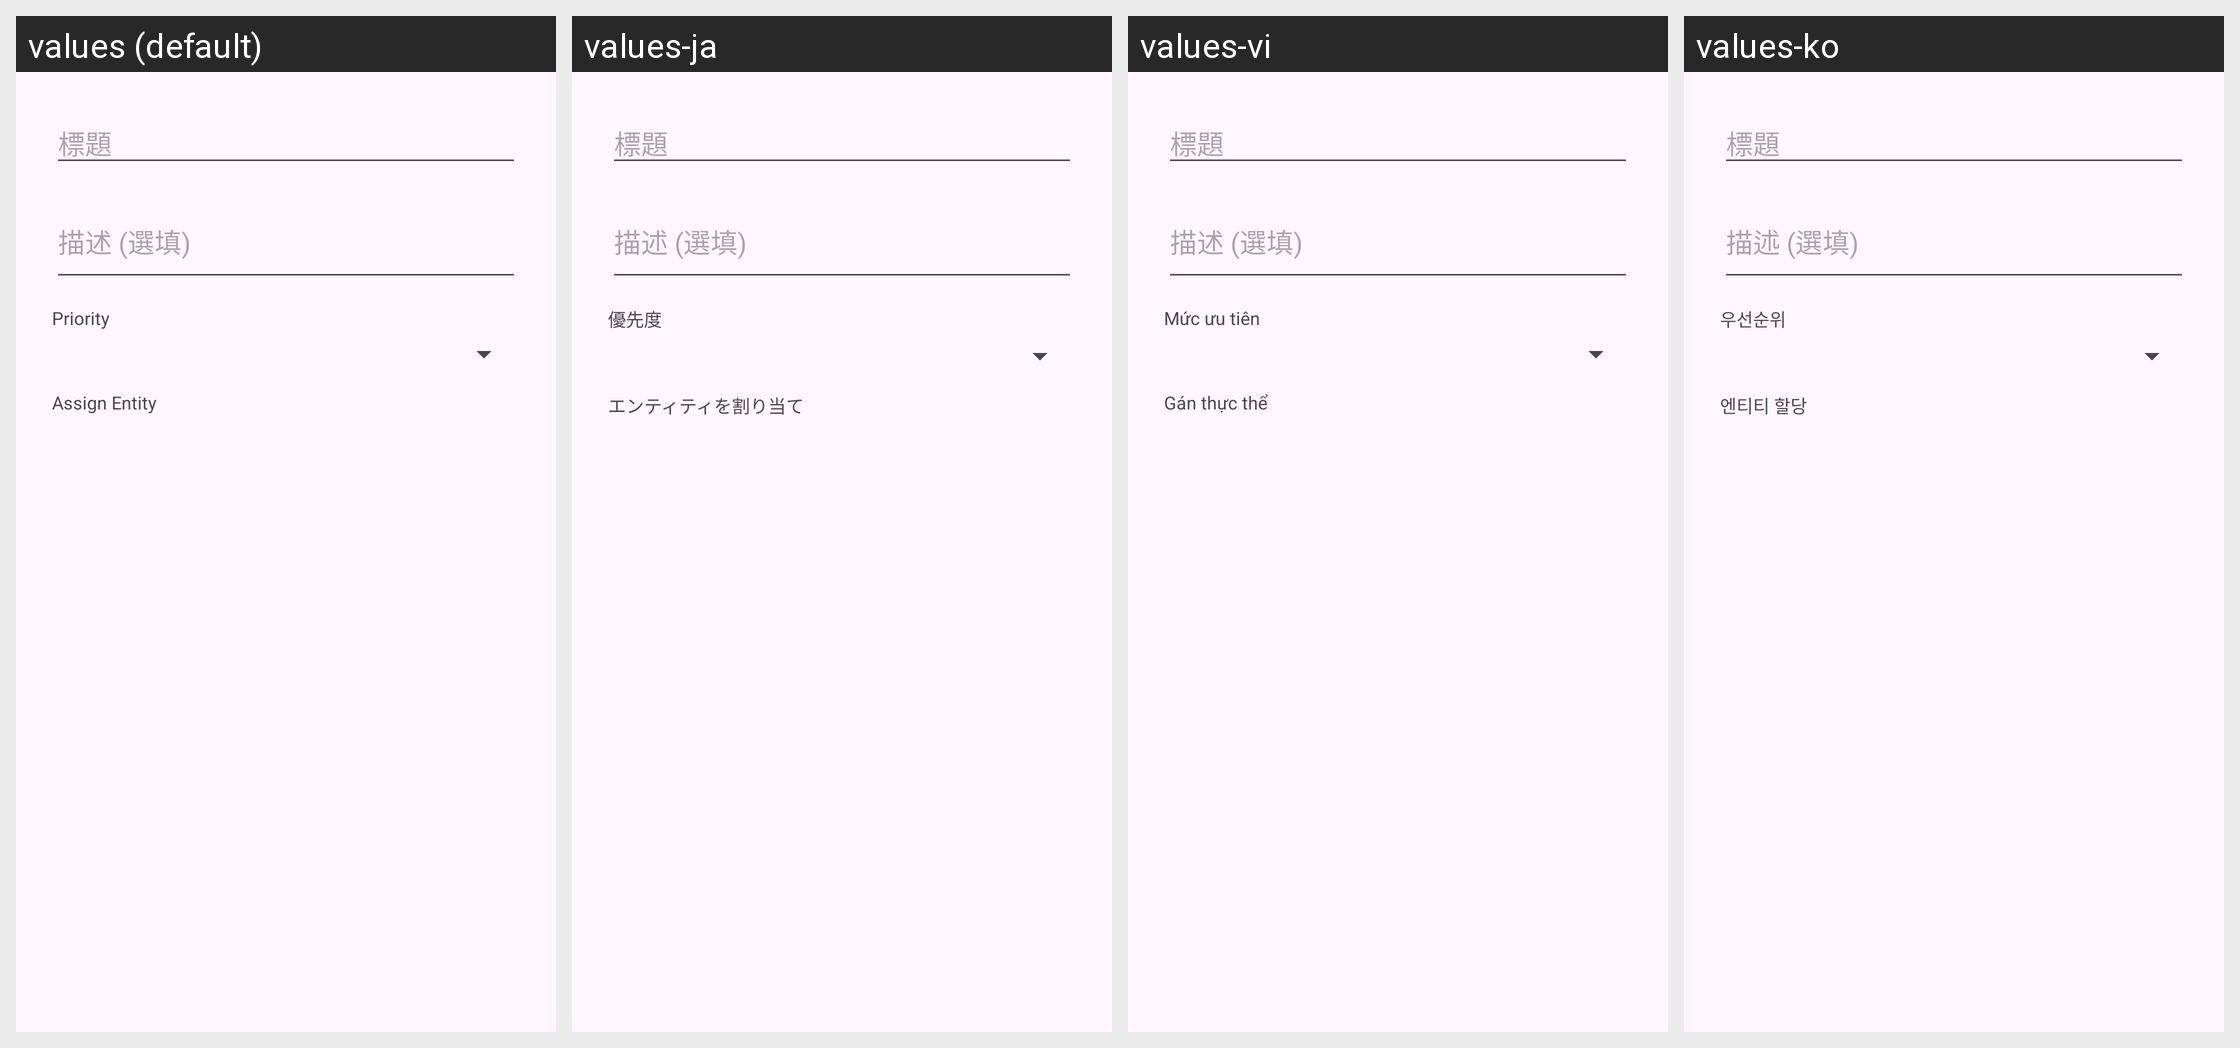

Translations of the strings shown on this Android screen, per locale in the grid:
Android screen res/layout/dialog_mission_item.xml rendered under 4 locales, left to right: values (default), values-ja, values-vi, values-ko. Device: Nexus 5 (rendered at 1080×1920; each locale shown at half size, 540×960, under a caption strip naming it); theme Theme.ClawLiveCompanion.
Other locales in the repository, not shown: values-in, values-th, values-zh-rCN, values-zh-rTW.
Strings drawn on this screen, with the default value and each locale's value (text and hints the layout hard-codes, and strings that could not be matched under every locale, appear in the picture but are not listed):

priority
  values: Priority
  values-ja: 優先度
  values-vi: Mức ưu tiên
  values-ko: 우선순위

assign_entity
  values: Assign Entity
  values-ja: エンティティを割り当て
  values-vi: Gán thực thể
  values-ko: 엔티티 할당
